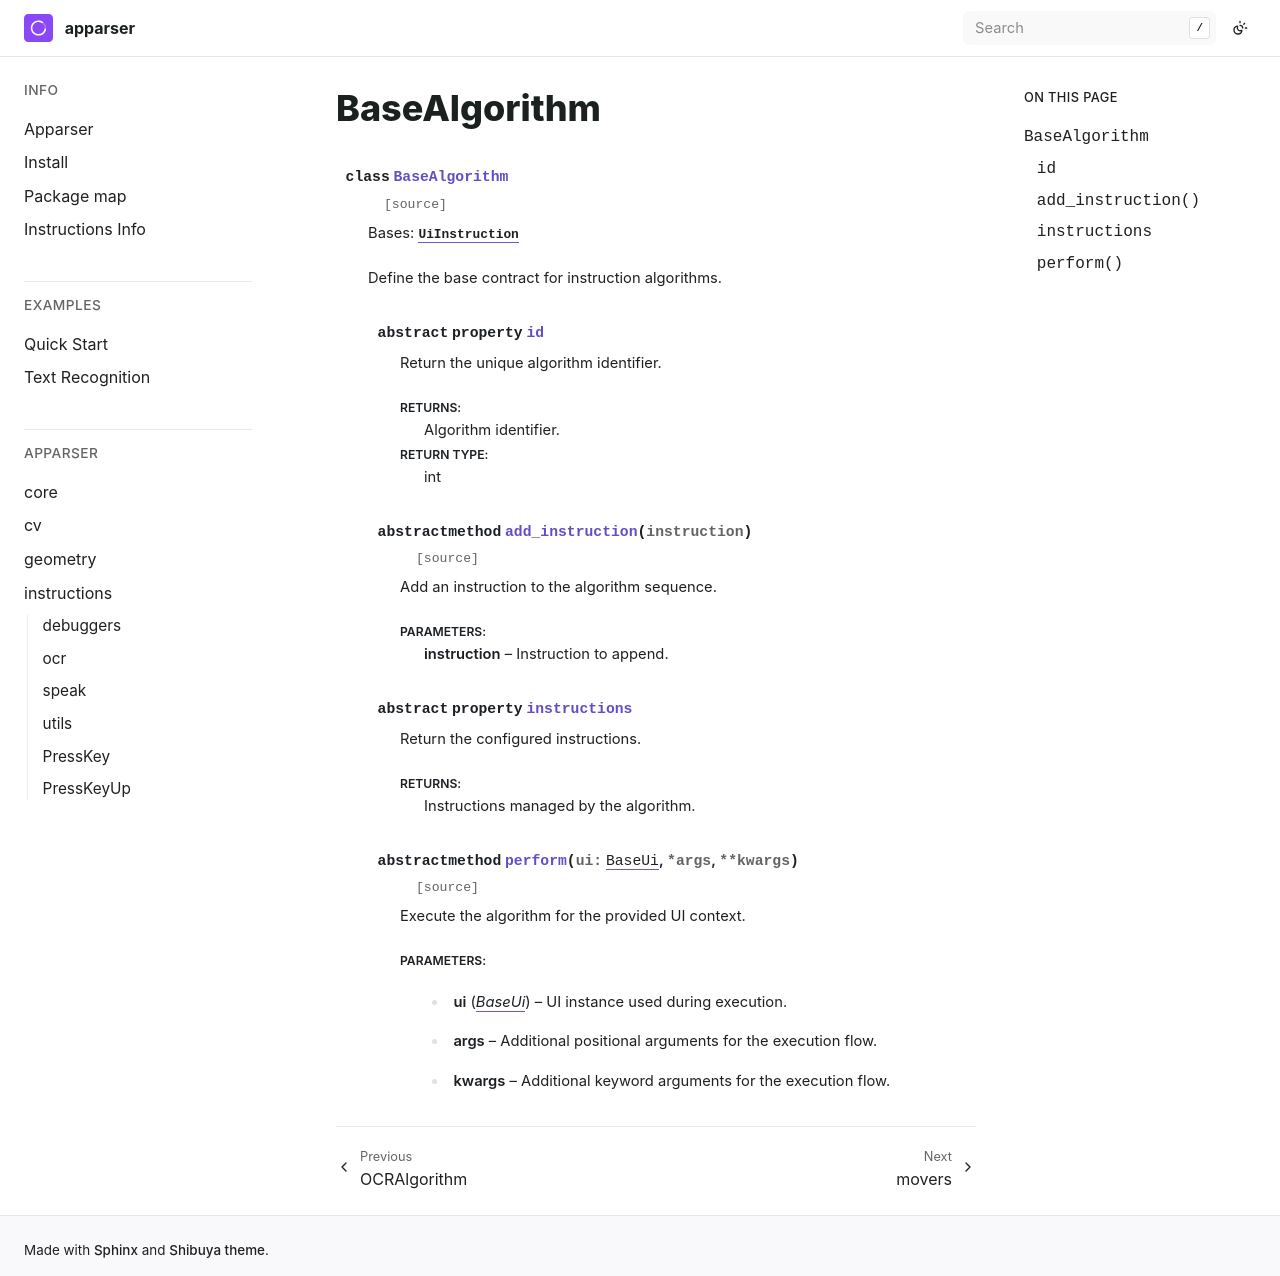

repository: apparser-development/apparser · page: api/instructions/BaseAlgorithm.html · generator: sphinx

BaseAlgorithm
=============

.. currentmodule:: apparser.instructions

.. autoclass:: BaseAlgorithm
   :members:
   :undoc-members:
   :show-inheritance:
   :member-order: bysource
